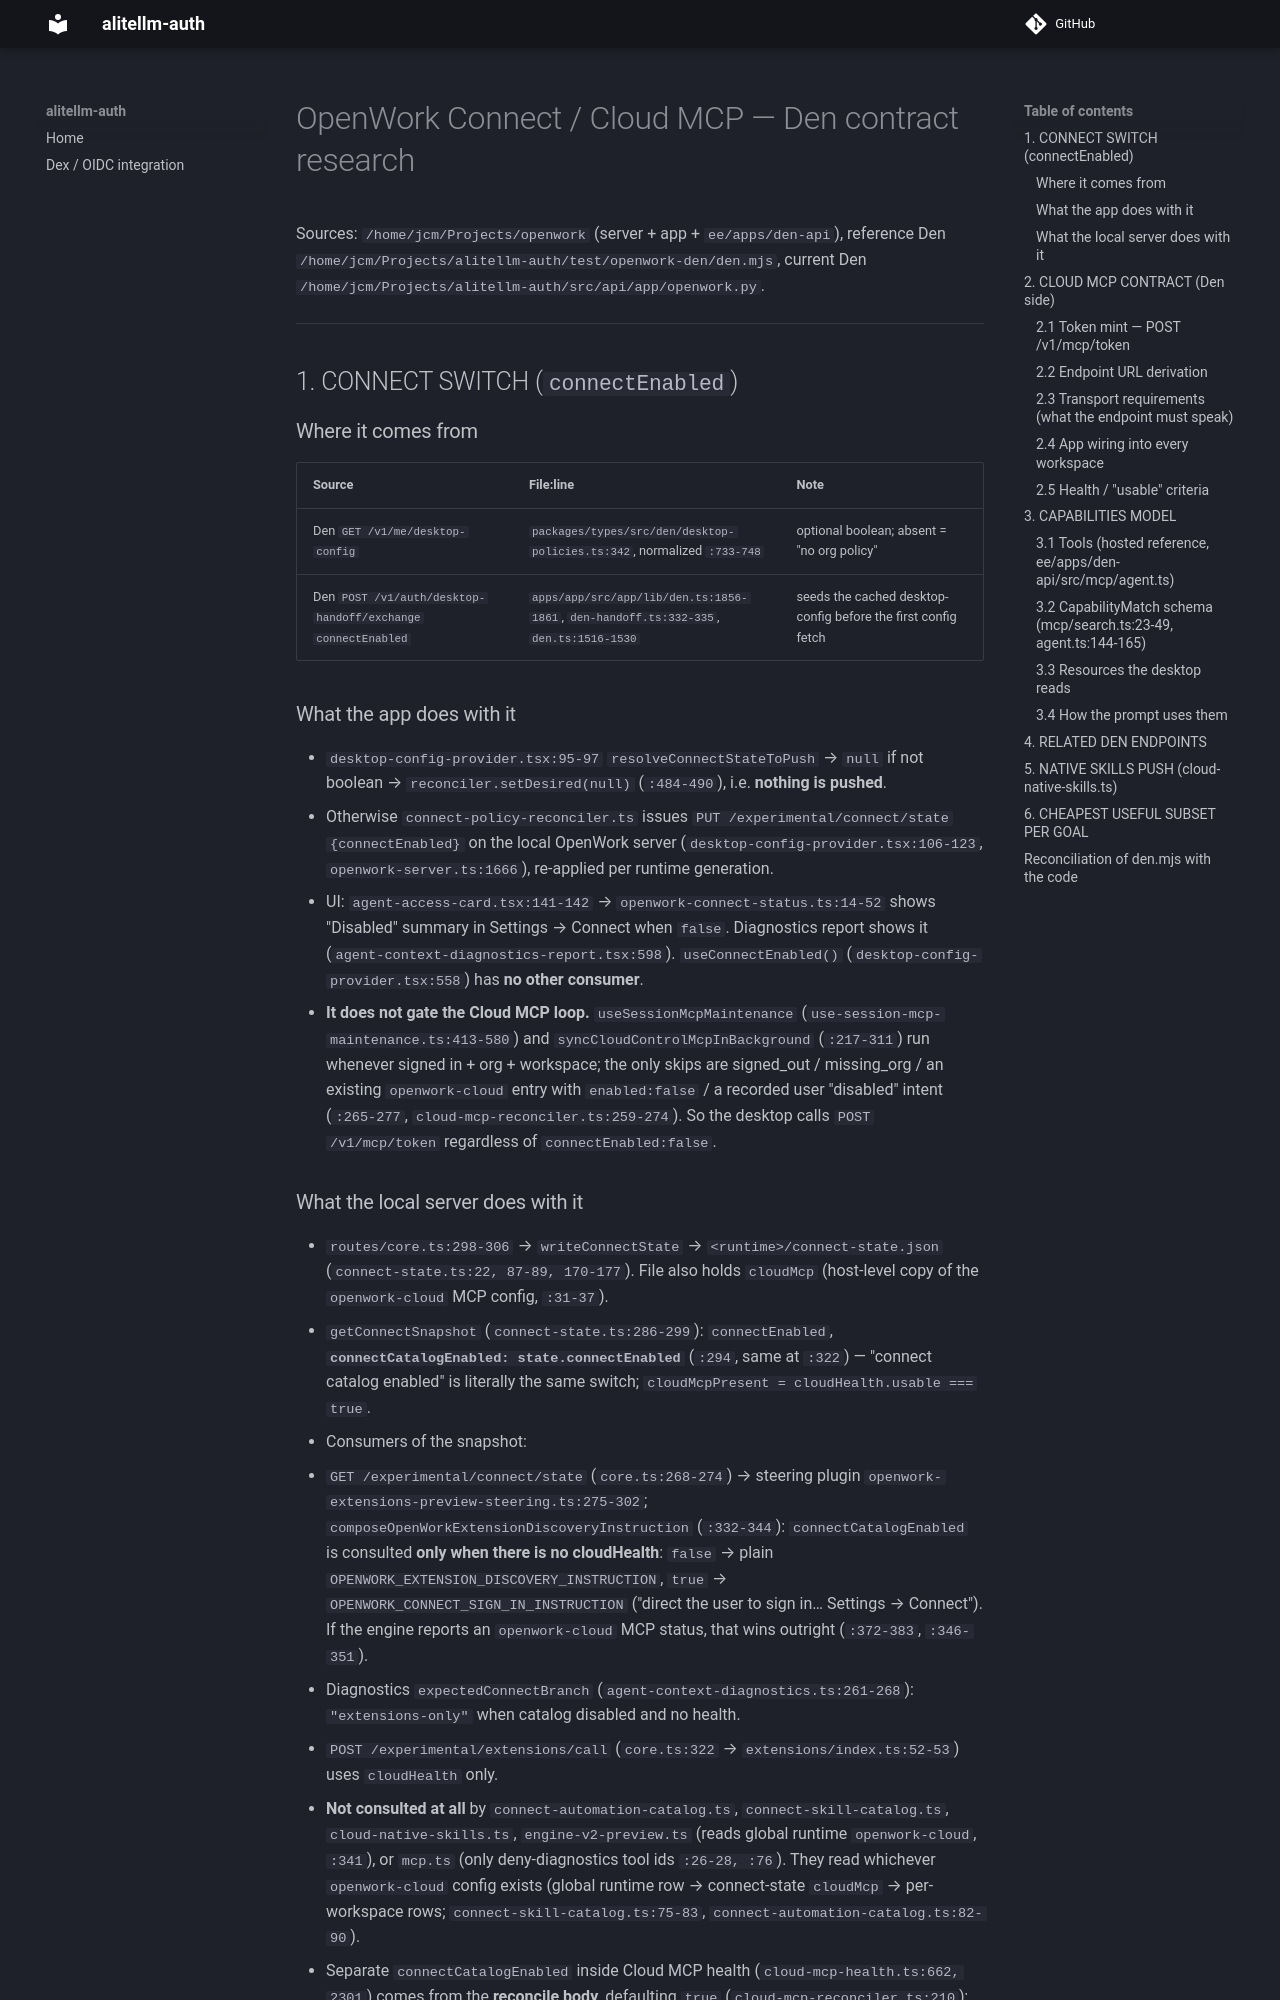

repository: ackstorm/alitellm-auth · page: dev/references/openwork-connect/index.html · generator: mkdocs

<!-- Research report, 2026-09-19, from the OpenWork source (apps/server, apps/app, ee/apps/den-api)
     and test/openwork-den/den.mjs. Read before implementing Connect / Cloud MCP in app/openwork.py. -->

# OpenWork Connect / Cloud MCP — Den contract research

Sources: `/home/jcm/Projects/openwork` (server + app + `ee/apps/den-api`), reference Den `/home/jcm/Projects/alitellm-auth/test/openwork-den/den.mjs`, current Den `/home/jcm/Projects/alitellm-auth/src/api/app/openwork.py`.

---

## 1. CONNECT SWITCH (`connectEnabled`)

### Where it comes from
| Source | File:line | Note |
|---|---|---|
| Den `GET /v1/me/desktop-config` | `packages/types/src/den/desktop-policies.ts:342`, normalized `:733-748` | optional boolean; absent = "no org policy" |
| Den `POST /v1/auth/desktop-handoff/exchange` `connectEnabled` | `apps/app/src/app/lib/den.ts:1856-1861`, `den-handoff.ts:332-335`, `den.ts:1516-1530` | seeds the cached desktop-config before the first config fetch |

### What the app does with it
- `desktop-config-provider.tsx:95-97` `resolveConnectStateToPush` → `null` if not boolean → `reconciler.setDesired(null)` (`:484-490`), i.e. **nothing is pushed**.
- Otherwise `connect-policy-reconciler.ts` issues `PUT /experimental/connect/state {connectEnabled}` on the local OpenWork server (`desktop-config-provider.tsx:106-123`, `openwork-server.ts:1666`), re-applied per runtime generation.
- UI: `agent-access-card.tsx:141-142` → `openwork-connect-status.ts:14-52` shows "Disabled" summary in Settings → Connect when `false`. Diagnostics report shows it (`agent-context-diagnostics-report.tsx:598`). `useConnectEnabled()` (`desktop-config-provider.tsx:558`) has **no other consumer**.
- **It does not gate the Cloud MCP loop.** `useSessionMcpMaintenance` (`use-session-mcp-maintenance.ts:413-580`) and `syncCloudControlMcpInBackground` (`:217-311`) run whenever signed in + org + workspace; the only skips are signed_out / missing_org / an existing `openwork-cloud` entry with `enabled:false` / a recorded user "disabled" intent (`:265-277`, `cloud-mcp-reconciler.ts:259-274`). So the desktop calls `POST /v1/mcp/token` regardless of `connectEnabled:false`.
